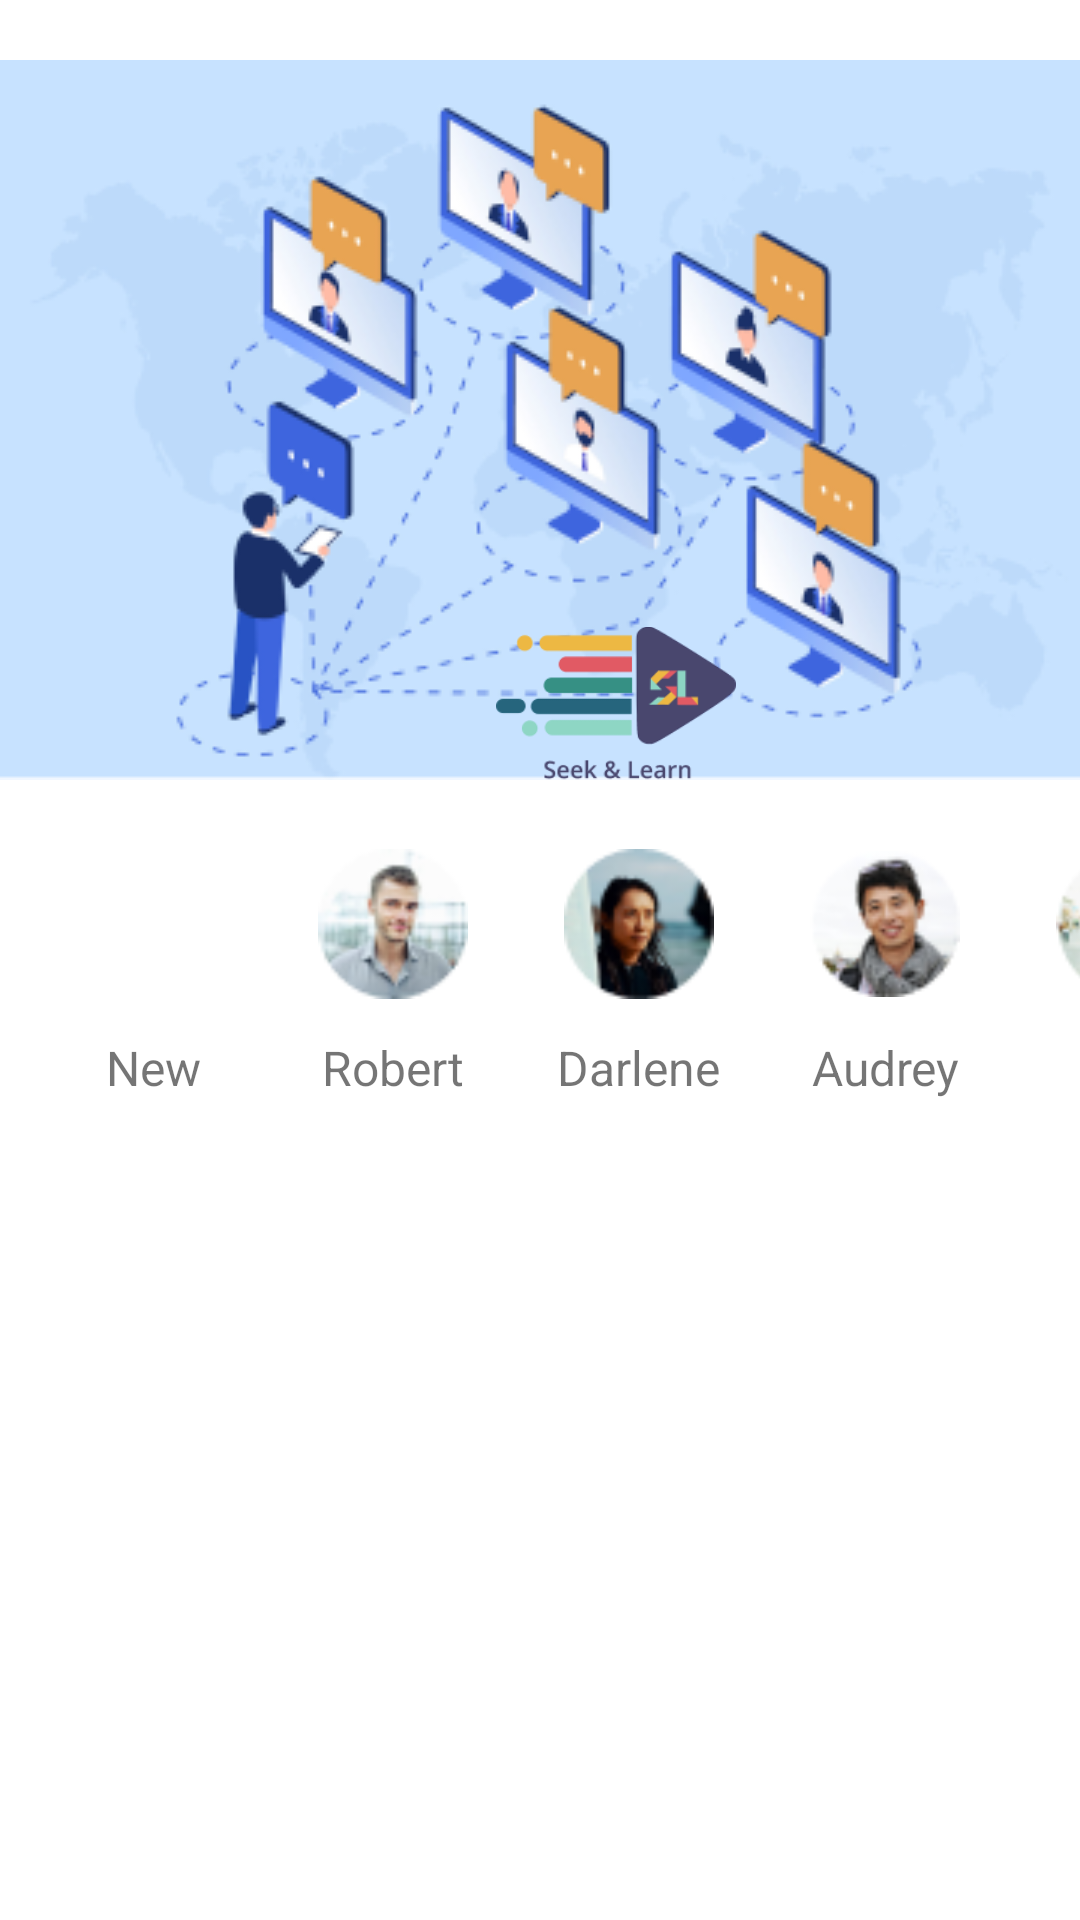

Reconstruct the res/layout file that produces this screen, plus the resources it refers to.
<!-- AndroidManifest.xml: application theme Theme.MyThemme -->
<!-- res/layout/app_bar_layout_video.xml -->
<?xml version="1.0" encoding="utf-8"?>
<androidx.constraintlayout.widget.ConstraintLayout
    xmlns:android="http://schemas.android.com/apk/res/android"
    xmlns:app="http://schemas.android.com/apk/res-auto"
    xmlns:tools="http://schemas.android.com/tools"
    android:layout_width="match_parent"
    android:layout_height="match_parent">

    <ImageView
        android:id="@+id/imageView"
        android:layout_width="match_parent"
        android:layout_height="280dp"
        android:src="@drawable/dash"
        app:layout_constraintEnd_toEndOf="parent"
        app:layout_constraintStart_toStartOf="parent"
        app:layout_constraintTop_toTopOf="parent" />

    <androidx.constraintlayout.widget.ConstraintLayout
        android:id="@+id/constraintLayout"
        android:layout_width="412dp"
        android:layout_height="387dp"

        android:background="@drawable/ic_react"
        app:layout_constraintBottom_toBottomOf="parent"
        app:layout_constraintEnd_toEndOf="parent"
        app:layout_constraintHorizontal_bias="0.0"
        app:layout_constraintStart_toStartOf="parent"
        app:layout_constraintTop_toTopOf="parent"
        app:layout_constraintVertical_bias="0.802">


        <ImageView
            android:layout_width="80dp"
            android:layout_height="65dp"
            android:src="@drawable/logo"
            app:layout_constraintEnd_toEndOf="parent"
            app:layout_constraintHorizontal_bias="0.498"
            app:layout_constraintStart_toStartOf="parent"
            app:layout_constraintTop_toTopOf="parent" />


        <ImageView
            android:id="@+id/imageView2"
            android:layout_width="50dp"
            android:layout_height="50dp"
            android:layout_marginStart="24sp"
            android:layout_marginLeft="16dp"
            android:layout_marginTop="80dp"
            android:src="@drawable/ic_group_5"
            app:layout_constraintStart_toStartOf="parent"
            app:layout_constraintTop_toTopOf="parent" />

        <ImageView
            android:id="@+id/image1"
            android:layout_width="50dp"
            android:layout_height="50dp"
            android:layout_marginStart="32dp"
            android:layout_marginLeft="36dp"
            android:layout_marginTop="80dp"
            android:src="@drawable/p1"
            app:layout_constraintStart_toEndOf="@+id/imageView2"
            app:layout_constraintTop_toTopOf="parent" />

        <ImageView
            android:id="@+id/image2"
            android:layout_width="50dp"
            android:layout_height="50dp"
            android:layout_marginStart="32dp"
            android:layout_marginLeft="28dp"
            android:layout_marginTop="80dp"
            android:src="@drawable/p2"
            app:layout_constraintStart_toEndOf="@+id/image1"
            app:layout_constraintTop_toTopOf="parent" />


        <ImageView
            android:id="@+id/image3"
            android:layout_width="50dp"
            android:layout_height="50dp"
            android:layout_marginStart="32dp"
            android:layout_marginLeft="28dp"
            android:layout_marginTop="80dp"
            android:src="@drawable/p3"
            app:layout_constraintStart_toEndOf="@+id/image2"
            app:layout_constraintTop_toTopOf="parent" />

        <ImageView
            android:id="@+id/image4"
            android:layout_width="50dp"
            android:layout_height="50dp"
            android:layout_marginStart="32dp"
            android:layout_marginLeft="32dp"
            android:layout_marginTop="80dp"
            android:src="@drawable/p4"
            app:layout_constraintStart_toEndOf="@+id/image3"
            app:layout_constraintTop_toTopOf="parent" />

        <TextView
            android:layout_width="wrap_content"
            android:layout_height="wrap_content"
            android:layout_marginTop="12dp"
            android:text="New"
            android:textSize="16sp"
            app:layout_constraintEnd_toEndOf="@+id/imageView2"
            app:layout_constraintHorizontal_bias="0.611"
            app:layout_constraintStart_toStartOf="@+id/imageView2"
            app:layout_constraintTop_toBottomOf="@+id/imageView2" />

        <TextView
            android:layout_width="wrap_content"
            android:layout_height="wrap_content"
            android:layout_marginTop="12dp"
            android:text="Robert"
            android:textSize="16sp"
            app:layout_constraintEnd_toEndOf="@+id/image1"
            app:layout_constraintHorizontal_bias="0.611"
            app:layout_constraintStart_toStartOf="@+id/image1"
            app:layout_constraintTop_toBottomOf="@+id/image1" />


        <TextView
            android:layout_width="wrap_content"
            android:layout_height="wrap_content"
            android:layout_marginTop="12dp"
            android:text="Darlene"
            android:textSize="16sp"
            app:layout_constraintEnd_toEndOf="@+id/image2"
            app:layout_constraintHorizontal_bias="0.611"
            app:layout_constraintStart_toStartOf="@+id/image2"
            app:layout_constraintTop_toBottomOf="@+id/image2" />


        <TextView
            android:layout_width="wrap_content"
            android:layout_height="wrap_content"
            android:layout_marginTop="12dp"
            android:text="Audrey"
            android:textSize="16sp"
            app:layout_constraintEnd_toEndOf="@+id/image3"
            app:layout_constraintHorizontal_bias="0.611"
            app:layout_constraintStart_toStartOf="@+id/image3"
            app:layout_constraintTop_toBottomOf="@+id/image3" />


        <TextView
            android:layout_width="wrap_content"
            android:layout_height="wrap_content"
            android:layout_marginTop="12dp"
            android:text="Ted"
            android:textSize="16sp"
            app:layout_constraintEnd_toEndOf="@+id/image4"
            app:layout_constraintHorizontal_bias="0.611"
            app:layout_constraintStart_toStartOf="@+id/image4"
            app:layout_constraintTop_toBottomOf="@+id/image4" />


    </androidx.constraintlayout.widget.ConstraintLayout>

</androidx.constraintlayout.widget.ConstraintLayout>
<!-- resources referenced by this layout -->
<resources>
  <!-- drawable dash: png bitmap (drawable, 57412 bytes) -->
  <!-- drawable logo: png bitmap (drawable, 7691 bytes) -->
  <!-- drawable p1: png bitmap (drawable, 4376 bytes) -->
  <!-- drawable p2: png bitmap (drawable, 4495 bytes) -->
  <!-- drawable p3: png bitmap (drawable, 4573 bytes) -->
  <!-- drawable p4: png bitmap (drawable, 5597 bytes) -->
  <style name="Theme.MyThemme" parent="Theme.MaterialComponents.DayNight.NoActionBar">
          
      </style>
</resources>
